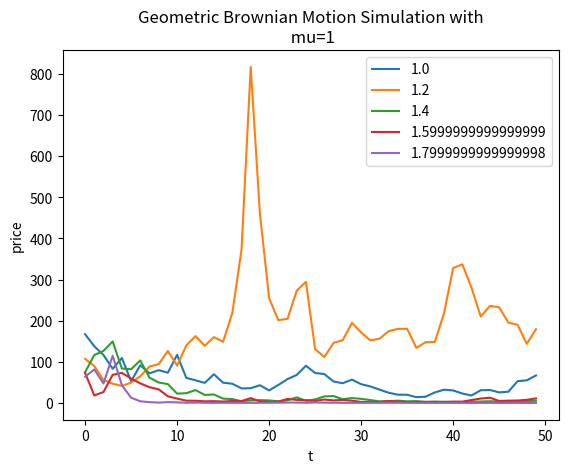

Recreate this plot in Python.
import numpy as np
import pandas as pd
import matplotlib.pyplot as plt

n = 50
dt = 0.1
price_0 = 100
price=pd.DataFrame()
np.random.seed(1)


def mu(t):
    return t


for sigma in np.arange(1,2, 0.2):
    step=np.exp((mu(1)-sigma**2)*dt)*np.exp(sigma*np.random.normal(0,np.sqrt(dt), (1,n)))
    temp=pd.DataFrame(price_0*step.cumprod())
    price=pd.concat([price, temp], axis=1)

price.columns = np.arange(1,2,0.2)
plt.plot(price)
plt.legend(price.columns)
plt.xlabel('t')
plt.ylabel('price')
plt.title("Geometric Brownian Motion Simulation with\n mu="+str(mu(1)))
plt.show()
